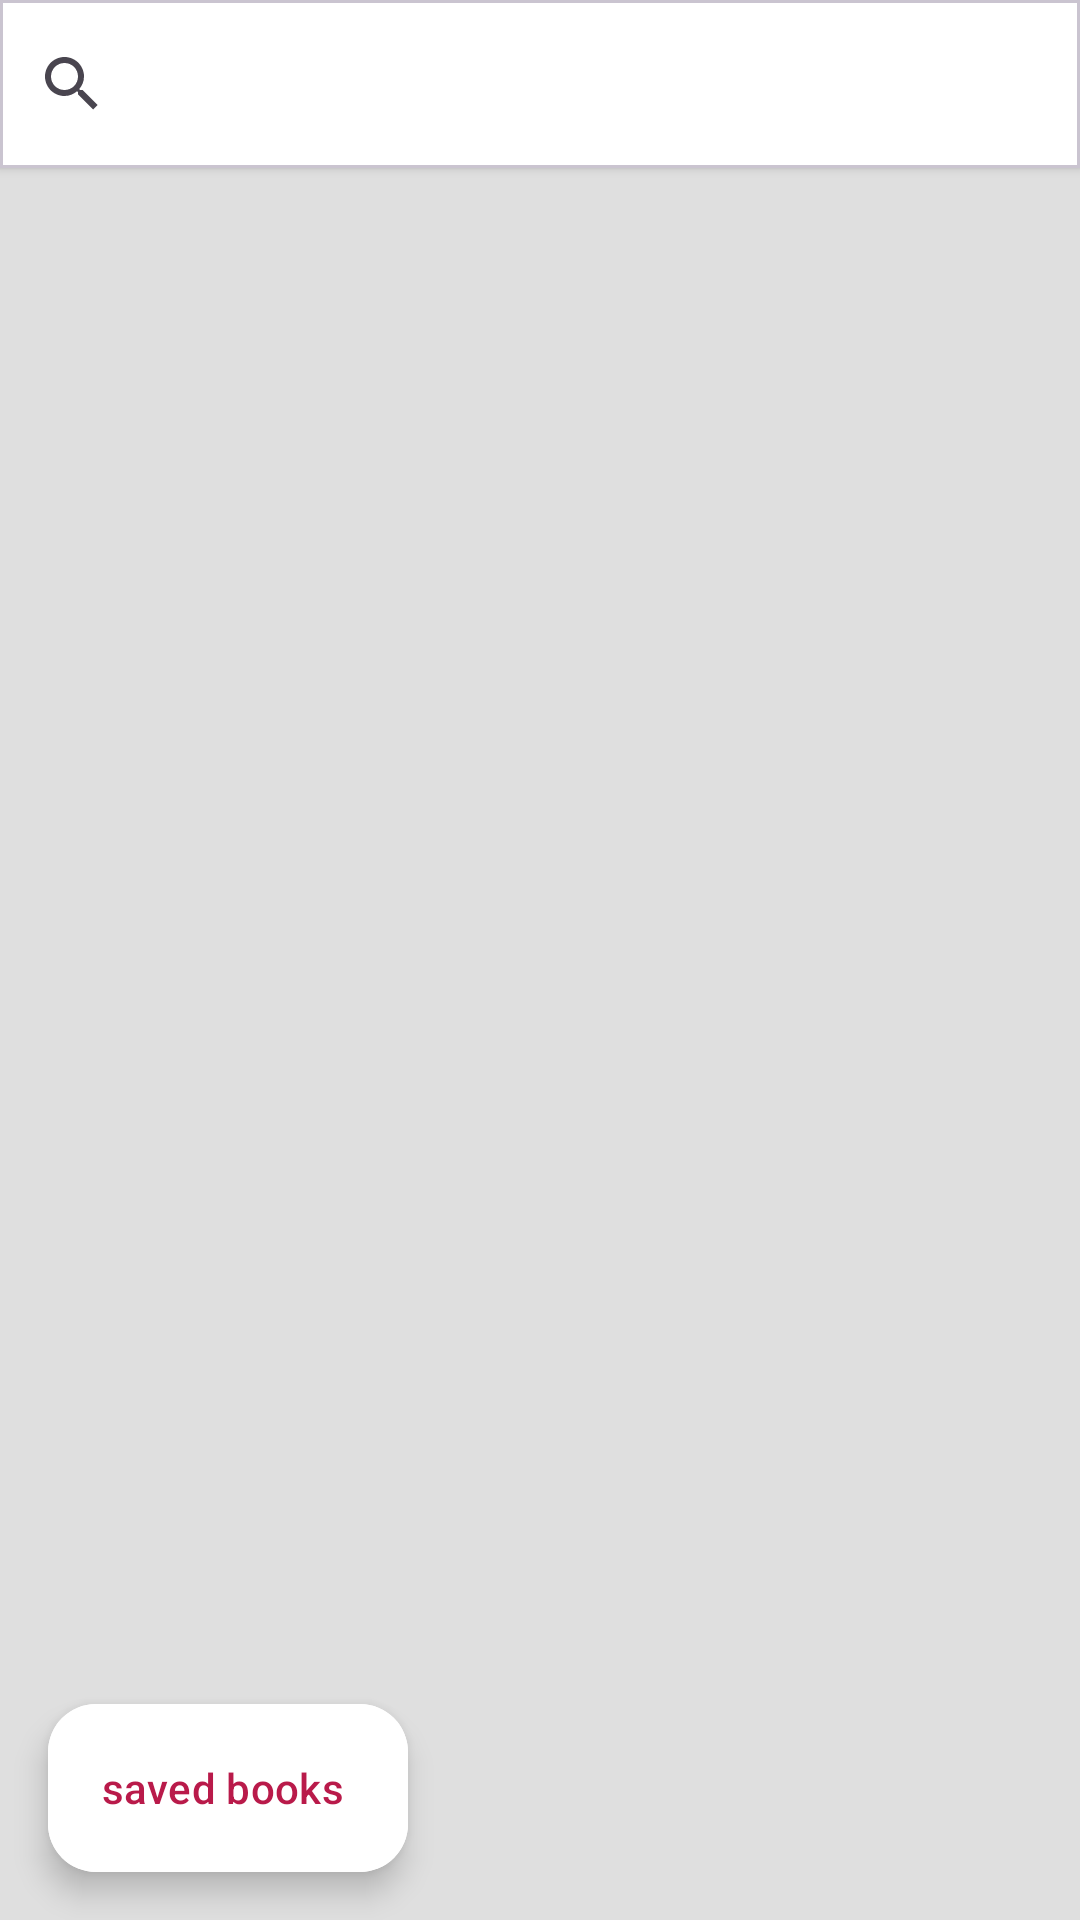

Write the Android layout XML for this screen, with the resource values it uses.
<!-- AndroidManifest.xml: application theme Theme.BooksExplorer -->
<!-- res/layout/fragment_home.xml -->
<?xml version="1.0" encoding="utf-8"?>
<androidx.constraintlayout.widget.ConstraintLayout xmlns:android="http://schemas.android.com/apk/res/android"
    xmlns:app="http://schemas.android.com/apk/res-auto"
    xmlns:tools="http://schemas.android.com/tools"
    android:layout_width="match_parent"
    android:layout_height="match_parent"
    tools:context=".ui.home.HomeFragment">

    <com.google.android.material.card.MaterialCardView
        android:id="@+id/cardToolbar"
        android:layout_width="match_parent"
        android:layout_height="56dp"
        app:cardBackgroundColor="@color/white"
        app:cardCornerRadius="0dp"
        app:cardElevation="2dp"
        app:layout_constraintEnd_toEndOf="parent"
        app:layout_constraintStart_toStartOf="parent"
        app:layout_constraintTop_toTopOf="parent">

        <SearchView
            android:id="@+id/searchView"
            android:layout_width="match_parent"
            android:layout_height="match_parent"
            android:queryHint="@string/input_hint"
            app:layout_constraintEnd_toEndOf="parent"
            app:layout_constraintStart_toStartOf="parent"
            app:layout_constraintTop_toTopOf="parent" />
    </com.google.android.material.card.MaterialCardView>


    <androidx.recyclerview.widget.RecyclerView
        android:id="@+id/rvMain"
        android:layout_width="0dp"
        android:layout_height="0dp"
        android:clipToPadding="false"
        android:paddingHorizontal="8dp"
        android:paddingBottom="120dp"
        app:layout_constraintBottom_toBottomOf="parent"
        app:layout_constraintEnd_toEndOf="parent"
        app:layout_constraintStart_toStartOf="parent"
        app:layout_constraintTop_toBottomOf="@+id/cardToolbar" />

    <ProgressBar
        android:visibility="gone"
        tools:visibility="visible"
        android:id="@+id/pbLoading"
        android:layout_width="56dp"
        android:layout_height="56dp"
        app:layout_constraintBottom_toBottomOf="parent"
        app:layout_constraintEnd_toEndOf="parent"
        app:layout_constraintStart_toStartOf="parent"
        app:layout_constraintTop_toBottomOf="@+id/cardToolbar" />

    <include
        android:id="@+id/boxError"
        layout="@layout/box_error"
        android:layout_width="match_parent"
        android:layout_height="0dp"
        android:visibility="gone"
        app:layout_constraintBottom_toBottomOf="parent"
        app:layout_constraintEnd_toEndOf="parent"
        app:layout_constraintStart_toStartOf="parent"
        app:layout_constraintTop_toBottomOf="@+id/cardToolbar"
        tools:visibility="visible" />

    <com.google.android.material.floatingactionbutton.ExtendedFloatingActionButton
        android:id="@+id/fabSavedBooks"
        android:layout_width="wrap_content"
        android:layout_height="wrap_content"
        android:layout_margin="16dp"
        android:text="saved books"
        app:layout_constraintBottom_toBottomOf="parent"
        app:layout_constraintStart_toStartOf="parent"
        android:backgroundTint="@color/white"
        android:textColor="@color/pink"
        app:elevation="2dp"
        android:elevation="2dp"
        app:icon="@drawable/ic_mark_empty"
        app:iconTint="@color/pink"
        />

</androidx.constraintlayout.widget.ConstraintLayout>
<!-- res/layout/box_error.xml (included above) -->
<?xml version="1.0" encoding="utf-8"?>
<androidx.constraintlayout.widget.ConstraintLayout xmlns:android="http://schemas.android.com/apk/res/android"
    xmlns:app="http://schemas.android.com/apk/res-auto"
    android:layout_width="match_parent"
    android:layout_height="200dp">

    <com.google.android.material.button.MaterialButton
        android:id="@+id/btnRetry"
        android:layout_width="wrap_content"
        android:layout_height="wrap_content"
        android:text="@string/try_again"
        android:backgroundTint="@color/pink"
        app:layout_constraintBottom_toBottomOf="parent"
        app:layout_constraintEnd_toEndOf="parent"
        app:layout_constraintStart_toStartOf="parent"
        app:layout_constraintTop_toTopOf="parent"
        app:layout_constraintVertical_bias="0.33" />

    <TextView
        android:id="@+id/tvError"
        android:layout_width="0dp"
        android:layout_height="wrap_content"
        android:layout_marginTop="16dp"
        android:gravity="center"
        android:paddingHorizontal="32dp"
        android:text="@string/failure"
        android:textColor="@color/black"
        android:textSize="18sp"
        app:layout_constraintEnd_toEndOf="parent"
        app:layout_constraintStart_toStartOf="parent"
        app:layout_constraintTop_toBottomOf="@+id/btnRetry" />

</androidx.constraintlayout.widget.ConstraintLayout>
<!-- resources referenced by this layout -->
<resources>
  <color name="black">#FF000000</color>
  <color name="pink">#B91A4A</color>
  <color name="white">#FFFFFFFF</color>
  <string name="failure">oops.. something went wrong :/</string>
  <string name="input_hint">type at least 4 characters...</string>
  <string name="try_again">Try Again</string>
  <style name="Theme.BooksExplorer" parent="Base.Theme.BooksExplorer" />
  <style name="Base.Theme.BooksExplorer" parent="Theme.Material3.DayNight.NoActionBar">
          
           <item name="colorPrimary">@color/green</item>
           <item name="colorSecondary">@color/pink</item>
          <item name="android:windowBackground">@color/gray</item>
      </style>
  <color name="green">#3DAD41</color>
  <color name="gray">#DFDFDF</color>
</resources>
